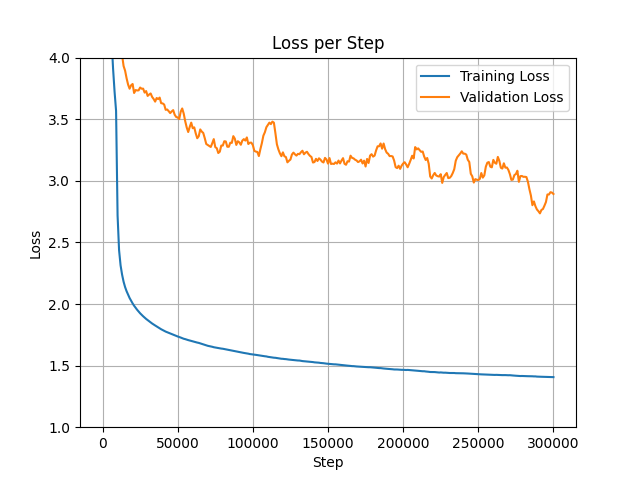

Source data for this figure (header and first rows):
step, loss, val_loss, grad_norm, logits_max, n_masked, masked_ratio
0, 10.64, 10.87, 3.205, 4.83, 405, 0.1554
1000, 4.926, 6.38, 2.85, 12.88, 473, 0.1605
2000, 3.302, 4.87, 3.295, 15.93, 496, 0.1452
3000, 2.799, 4.294, 2.89, 17.08, 503, 0.1412
4000, 2.596, 4.539, 3.208, 17.67, 487, 0.1585
5000, 2.439, 4.172, 3.554, 18.91, 357, 0.1389
6000, 2.328, 4.198, 2.922, 19.55, 476, 0.1481
7000, 2.259, 4.364, 3.365, 19.68, 381, 0.1453
8000, 2.226, 4.242, 3.586, 19.41, 474, 0.1582
9000, 2.169, 3.497, 2.971, 20.61, 460, 0.1603
10000, 2.138, 3.953, 3.317, 20.54, 463, 0.1465
11000, 2.105, 4.257, 2.985, 20.49, 461, 0.1424
12000, 2.075, 3.415, 2.951, 20.88, 459, 0.1518
13000, 2.048, 3.566, 2.72, 21.74, 484, 0.1521
14000, 2.021, 3.652, 2.827, 20.83, 455, 0.1433
15000, 2.007, 3.797, 3.036, 20.82, 438, 0.1517
16000, 1.989, 3.577, 2.402, 20.78, 514, 0.145
17000, 1.976, 3.853, 2.602, 20.92, 525, 0.1503
18000, 1.959, 3.907, 2.574, 21.3, 462, 0.1532
19000, 1.948, 3.773, 3.134, 21.4, 452, 0.1495
20000, 1.923, 4.06, 2.61, 21.83, 471, 0.153
21000, 1.915, 3.526, 2.707, 21.45, 424, 0.1432
22000, 1.905, 3.654, 2.584, 21.79, 458, 0.1587
23000, 1.89, 3.533, 2.364, 21.41, 553, 0.1556
24000, 1.877, 3.662, 2.11, 21.53, 493, 0.1458
25000, 1.864, 4.027, 2.386, 22.27, 511, 0.1541
26000, 1.864, 3.481, 2.573, 22.28, 377, 0.1485
27000, 1.86, 3.859, 2.66, 21.98, 492, 0.1463
28000, 1.846, 3.587, 2.391, 22.21, 472, 0.1535
29000, 1.844, 3.896, 2.55, 23.89, 446, 0.1621
30000, 1.828, 3.666, 2.749, 21.89, 308, 0.1404
31000, 1.812, 3.638, 2.335, 22.09, 486, 0.1493
32000, 1.818, 3.742, 2.466, 22.52, 474, 0.1588
33000, 1.802, 3.247, 2.55, 22.71, 508, 0.1446
34000, 1.793, 3.497, 2.28, 21.67, 487, 0.1463
35000, 1.79, 3.814, 2.412, 22.77, 455, 0.1483
36000, 1.786, 3.776, 2.468, 22.71, 498, 0.1455
37000, 1.784, 3.766, 2.197, 22.05, 548, 0.1535
38000, 1.769, 3.712, 2.345, 22.07, 483, 0.144
39000, 1.769, 3.442, 2.35, 22.6, 577, 0.1503
40000, 1.763, 3.647, 2.118, 22.29, 544, 0.1542
41000, 1.753, 3.546, 2.142, 22.42, 528, 0.1509
42000, 1.751, 3.314, 2.081, 23.77, 536, 0.1541
43000, 1.752, 3.274, 2.228, 22.8, 497, 0.1492
44000, 1.741, 3.362, 2.5, 21.94, 481, 0.1565
45000, 1.733, 3.655, 2.361, 22.17, 535, 0.1508
46000, 1.738, 3.911, 2.431, 22.31, 413, 0.1525
47000, 1.735, 3.872, 2.349, 23, 428, 0.1317
48000, 1.727, 3.337, 2.252, 23.55, 483, 0.1478
49000, 1.719, 3.26, 2.068, 24.86, 469, 0.1487
50000, 1.715, 3.607, 2.472, 24.19, 423, 0.1439
51000, 1.709, 3.419, 2.152, 23.17, 434, 0.1376
52000, 1.707, 3.909, 2.122, 23.19, 512, 0.145
53000, 1.698, 3.538, 2.155, 23.05, 507, 0.1508
54000, 1.697, 2.949, 2.395, 24.55, 516, 0.1396
55000, 1.702, 3.036, 2.26, 24.01, 434, 0.1559
56000, 1.694, 3.401, 2.041, 25.2, 509, 0.1524
57000, 1.7, 3.504, 2.171, 23.88, 546, 0.1518
58000, 1.698, 3.749, 2.549, 23.37, 464, 0.1492
59000, 1.682, 3.61, 2.124, 22.65, 451, 0.1448
... 253 more rows
